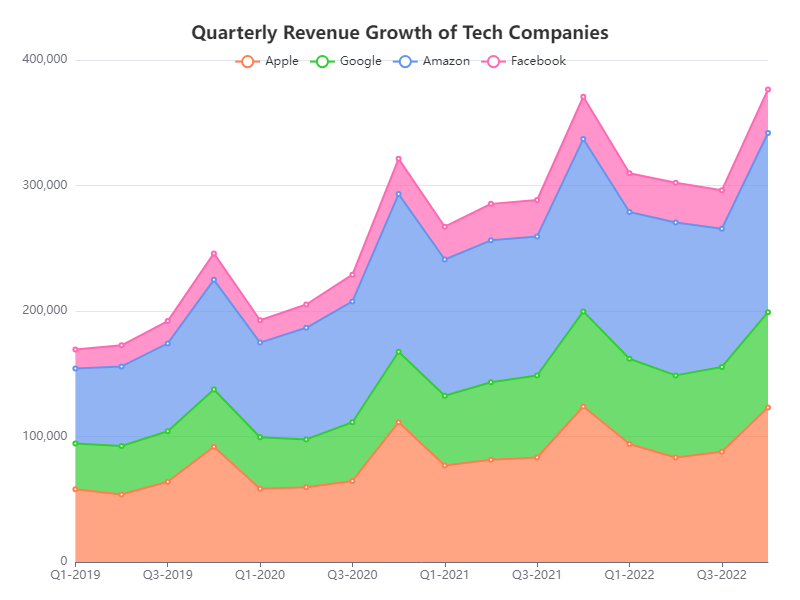

Values plotted in this chart, from the file beside it:
Quarter, Apple, Google, Amazon, Facebook
Q1-2019, 58000, 36500, 59750, 15040
Q2-2019, 53800, 38600, 63410, 16820
Q3-2019, 64000, 40200, 69980, 17760
Q4-2019, 91800, 45600, 87450, 21020
Q1-2020, 58300, 41100, 75420, 17780
Q2-2020, 59500, 38200, 88900, 18560
Q3-2020, 64600, 46800, 96190, 21340
Q4-2020, 111400, 56100, 125630, 28090
Q1-2021, 76900, 55600, 108510, 26140
Q2-2021, 81400, 61800, 113080, 29080
Q3-2021, 83300, 65300, 110810, 29020
Q4-2021, 123900, 75800, 137410, 33620
Q1-2022, 94000, 68000, 116850, 30980
Q2-2022, 83300, 65400, 121780, 31720
Q3-2022, 87900, 67500, 110100, 30680
Q4-2022, 123200, 75900, 142690, 34750
